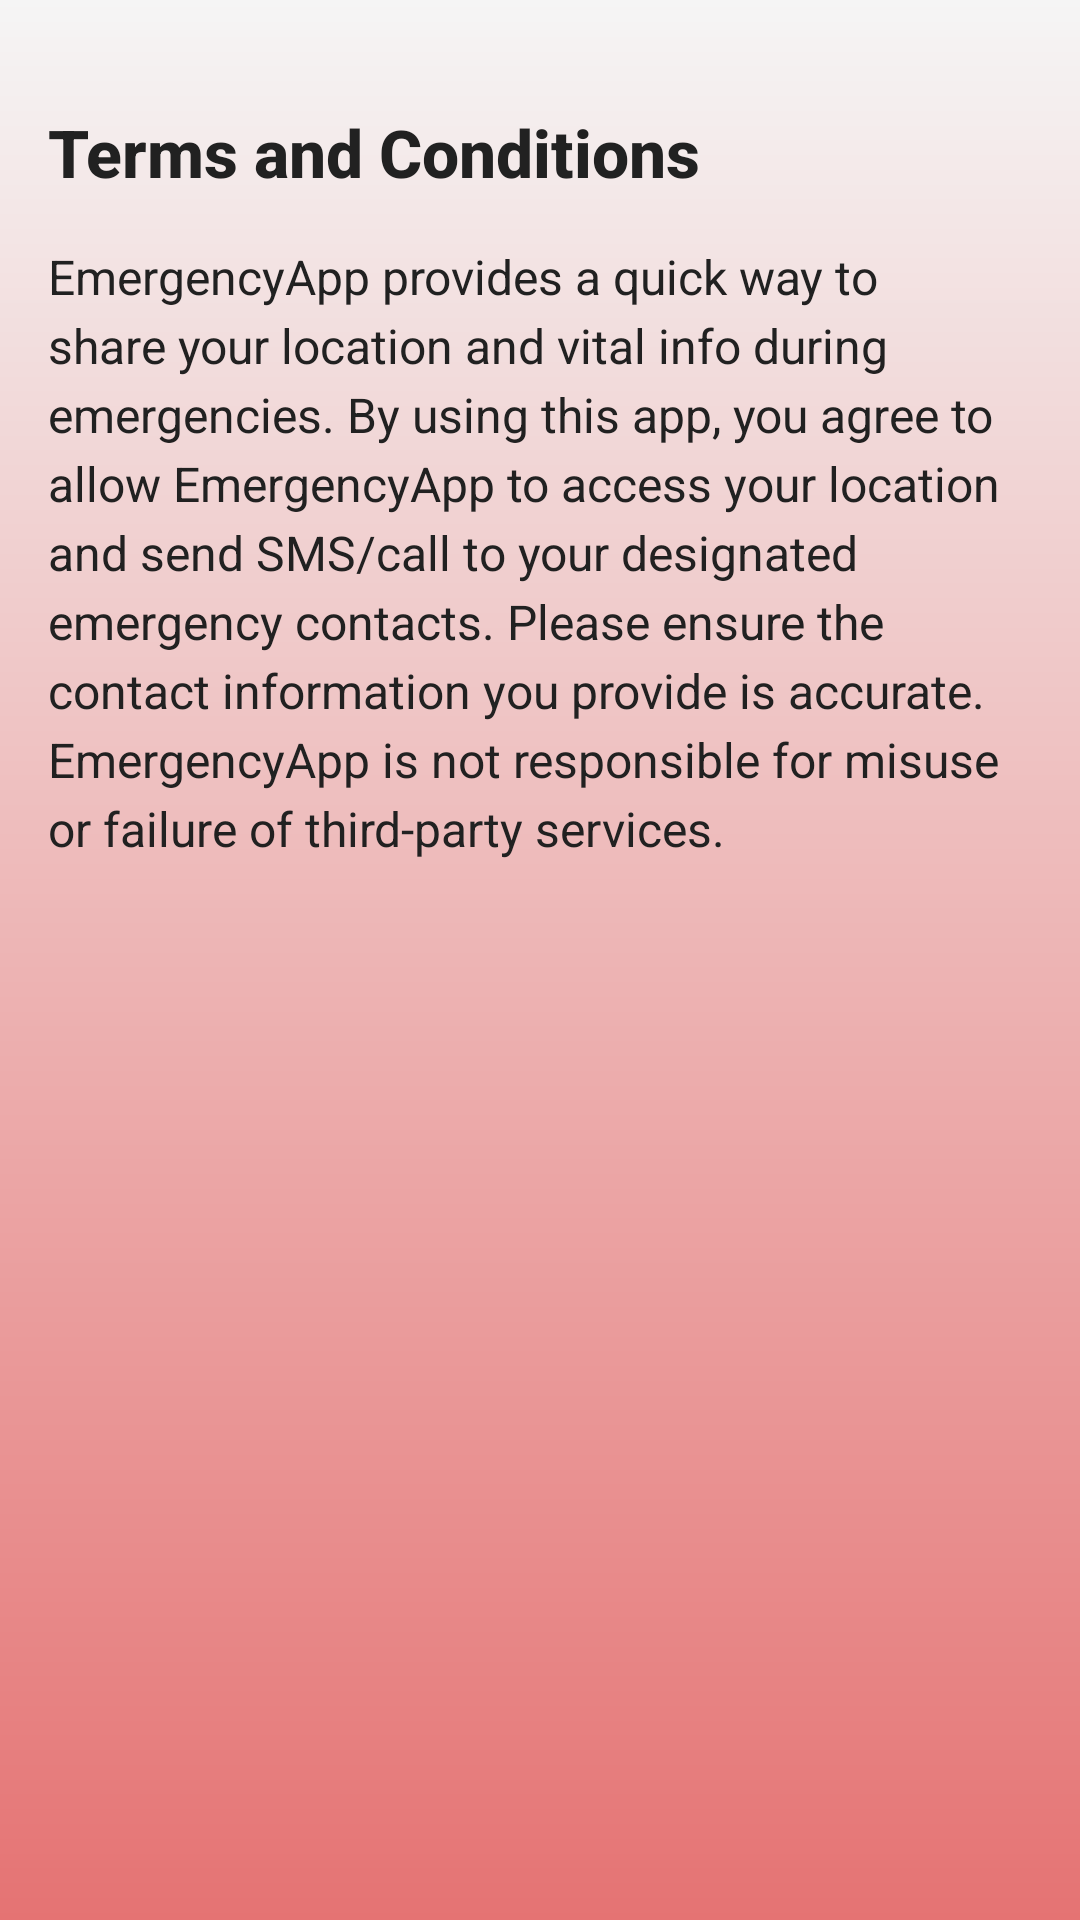

Produce the Android XML layout that renders to this screen, including the resource entries it uses.
<!-- AndroidManifest.xml: application theme Theme.Emergencyapp -->
<!-- res/layout/activity_terms.xml -->
<?xml version="1.0" encoding="utf-8"?>
<ScrollView
    xmlns:android="http://schemas.android.com/apk/res/android"
    android:layout_width="match_parent"
    android:layout_height="match_parent"
    android:background="@drawable/bg_gradient"
    android:padding="16dp">

    <LinearLayout
        android:layout_width="match_parent"
        android:layout_height="wrap_content"
        android:orientation="vertical">

        
        <TextView
            android:layout_width="wrap_content"
            android:layout_height="wrap_content"
            android:text="@string/terms_title"
            android:textSize="22sp"
            android:textStyle="bold"
            android:textColor="@color/text_dark"
            android:layout_marginBottom="16dp"
            android:fontFamily="sans-serif-medium"
            android:paddingTop="20dp"/>

        
        <TextView
            android:layout_width="match_parent"
            android:layout_height="wrap_content"
            android:text="@string/terms_content"
            android:textSize="16sp"
            android:lineSpacingExtra="4dp"
            android:textColor="@color/text_dark"/>
    </LinearLayout>
</ScrollView>
<!-- resources referenced by this layout -->
<resources>
  <color name="text_dark">#212121</color>
  <!-- drawable bg_gradient (drawable) -->
  <?xml version="1.0" encoding="utf-8"?>
  <shape xmlns:android="http://schemas.android.com/apk/res/android" android:shape="rectangle">
      <gradient
          android:startColor="@color/bg_gradient_start"
          android:endColor="@color/bg_gradient_end"
          android:angle="270" />
  </shape>
  <string name="terms_content">
          EmergencyApp provides a quick way to share your location and vital info during emergencies.
          By using this app, you agree to allow EmergencyApp to access your location and send SMS/call to your designated emergency contacts.
          Please ensure the contact information you provide is accurate.
          EmergencyApp is not responsible for misuse or failure of third-party services.
      </string>
  <string name="terms_title">Terms and Conditions</string>
  <style name="Theme.Emergencyapp" parent="Theme.MaterialComponents.DayNight.NoActionBar">
      <item name="colorPrimary">@color/primary_red</item>
          <item name="colorPrimaryVariant">@color/primary_dark</item>
          <item name="colorOnPrimary">@color/text_light</item>
          <item name="colorSecondary">@color/accent_orange</item>
          <item name="colorOnSecondary">@color/text_light</item>
          <item name="android:windowBackground">@color/bg_light</item>
          <item name="colorSurface">@color/card_white</item>
          <item name="colorOnSurface">@color/text_dark</item>
          <item name="android:fontFamily">sans-serif</item>
      </style>
  <color name="bg_gradient_start">#FFF5F5F5</color>
  <color name="bg_gradient_end">#FFE57373</color>
  <color name="primary_red">#E53935</color>
  <color name="primary_dark">#000000</color>
  <color name="text_light">#FFFFFF</color>
  <color name="accent_orange">#FF7043</color>
  <color name="bg_light">#FFF5F5F5</color>
  <color name="card_white">#FFFFFF</color>
</resources>
